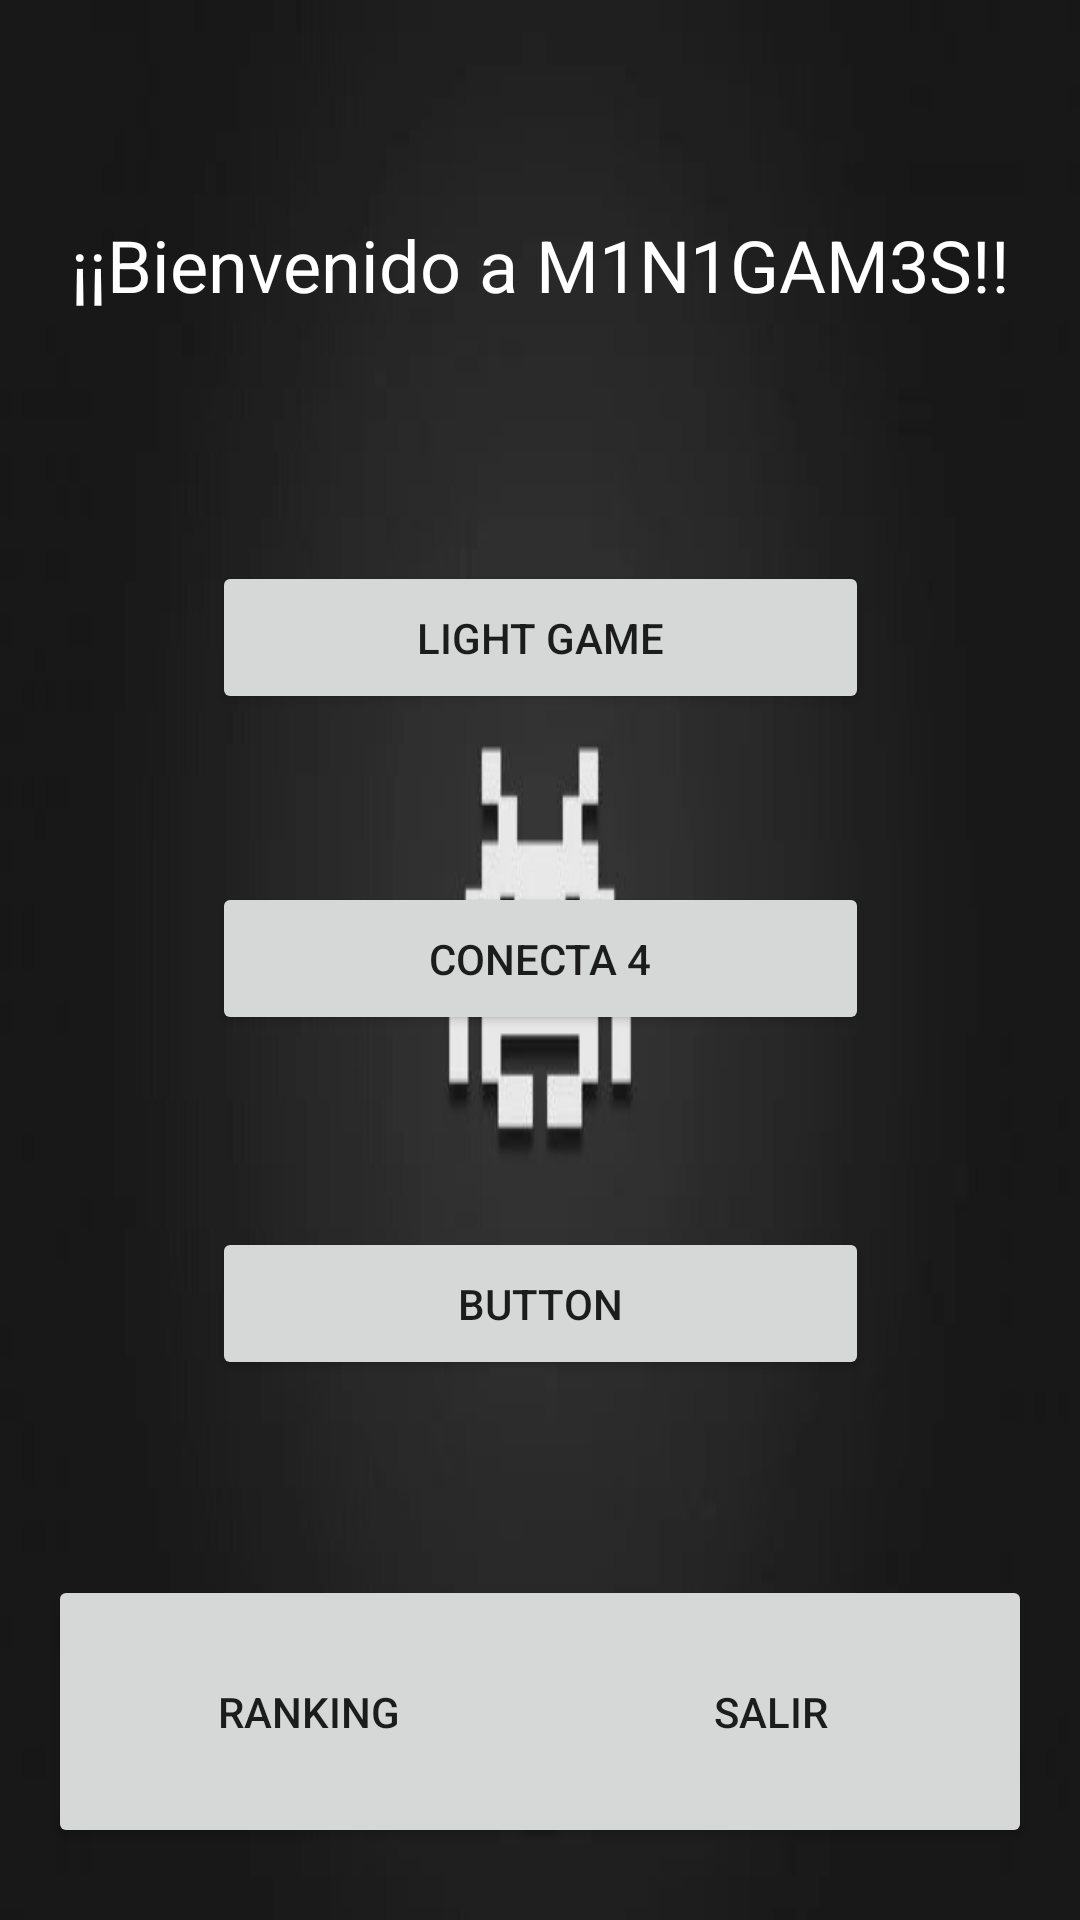

This screen was rendered from an Android layout file. Write that file and the resources it references.
<!-- AndroidManifest.xml: application theme Theme.M1N1GAM3S -->
<!-- res/layout/fragment_menu.xml -->
<?xml version="1.0" encoding="utf-8"?>
<androidx.constraintlayout.widget.ConstraintLayout xmlns:android="http://schemas.android.com/apk/res/android"
    xmlns:app="http://schemas.android.com/apk/res-auto"
    xmlns:tools="http://schemas.android.com/tools"
    android:layout_width="match_parent"
    android:layout_height="match_parent"
    android:background="@drawable/fondo"
    tools:context=".Menu">


    <ImageView
        android:id="@+id/imageView3"
        android:layout_width="wrap_content"
        android:layout_height="wrap_content"
        android:layout_marginTop="32dp"
        android:src="@drawable/logo"
        app:layout_constraintEnd_toEndOf="parent"
        app:layout_constraintStart_toStartOf="parent"
        app:layout_constraintTop_toTopOf="parent" />

    <Button
        android:id="@+id/lucesboton"
        android:layout_width="219dp"
        android:layout_height="51dp"
        android:layout_marginBottom="56dp"
        android:text="Light game"
        app:layout_constraintBottom_toTopOf="@+id/conecta4boton"
        app:layout_constraintEnd_toEndOf="parent"
        app:layout_constraintStart_toStartOf="parent" />

    <Button
        android:id="@+id/conecta4boton"
        android:layout_width="219dp"
        android:layout_height="51dp"
        android:layout_marginBottom="64dp"
        android:text="Conecta 4"
        app:layout_constraintBottom_toTopOf="@+id/button3"
        app:layout_constraintEnd_toEndOf="parent"
        app:layout_constraintStart_toStartOf="parent" />

    <Button
        android:id="@+id/button3"
        android:layout_width="219dp"
        android:layout_height="51dp"
        android:layout_marginBottom="180dp"
        android:text="Button"
        app:layout_constraintBottom_toBottomOf="parent"
        app:layout_constraintEnd_toEndOf="parent"
        app:layout_constraintStart_toStartOf="parent" />

    <Button
        android:id="@+id/rankingboton"
        android:layout_width="174dp"
        android:layout_height="91dp"
        android:layout_marginStart="16dp"
        android:layout_marginBottom="24dp"
        android:text="Ranking"
        app:layout_constraintBottom_toBottomOf="parent"
        app:layout_constraintStart_toStartOf="parent" />

    <Button
        android:id="@+id/salirboton"
        android:layout_width="174dp"
        android:layout_height="91dp"
        android:layout_marginEnd="16dp"
        android:layout_marginBottom="24dp"
        android:text="Salir"
        app:layout_constraintBottom_toBottomOf="parent"
        app:layout_constraintEnd_toEndOf="parent" />

    <TextView
        android:id="@+id/textoLogin"
        android:layout_width="wrap_content"
        android:layout_height="wrap_content"
        android:layout_marginTop="40dp"
        android:text="¡¡Bienvenido a M1N1GAM3S!!"
        android:textColor="#FFFFFF"
        android:textSize="24sp"
        app:layout_constraintEnd_toEndOf="parent"
        app:layout_constraintStart_toStartOf="parent"
        app:layout_constraintTop_toBottomOf="@+id/imageView3" />


</androidx.constraintlayout.widget.ConstraintLayout>
<!-- resources referenced by this layout -->
<resources>
  <!-- drawable fondo: jpg bitmap (drawable-v24, 5983 bytes) -->
  <style name="Theme.M1N1GAM3S" parent="Theme.MaterialComponents.DayNight.DarkActionBar">
          
          <item name="colorPrimary">@color/purple_500</item>
          <item name="colorPrimaryVariant">@color/purple_700</item>
          <item name="colorOnPrimary">@color/white</item>
          
          <item name="colorSecondary">@color/teal_200</item>
          <item name="colorSecondaryVariant">@color/teal_700</item>
          <item name="colorOnSecondary">@color/black</item>
          
          <item name="android:statusBarColor" tools:targetApi="l">?attr/colorPrimaryVariant</item>
          
      </style>
  <!-- not gathered from this repository: default colours our renderer supplied (Android Studio template values) -->
  <color name="purple_500">#FF6200EE</color>
  <color name="purple_700">#FF3700B3</color>
  <color name="teal_200">#FF03DAC5</color>
  <color name="teal_700">#FF018786</color>
  <color name="black">#FF000000</color>
  <color name="white">#FFFFFFFF</color>
</resources>
